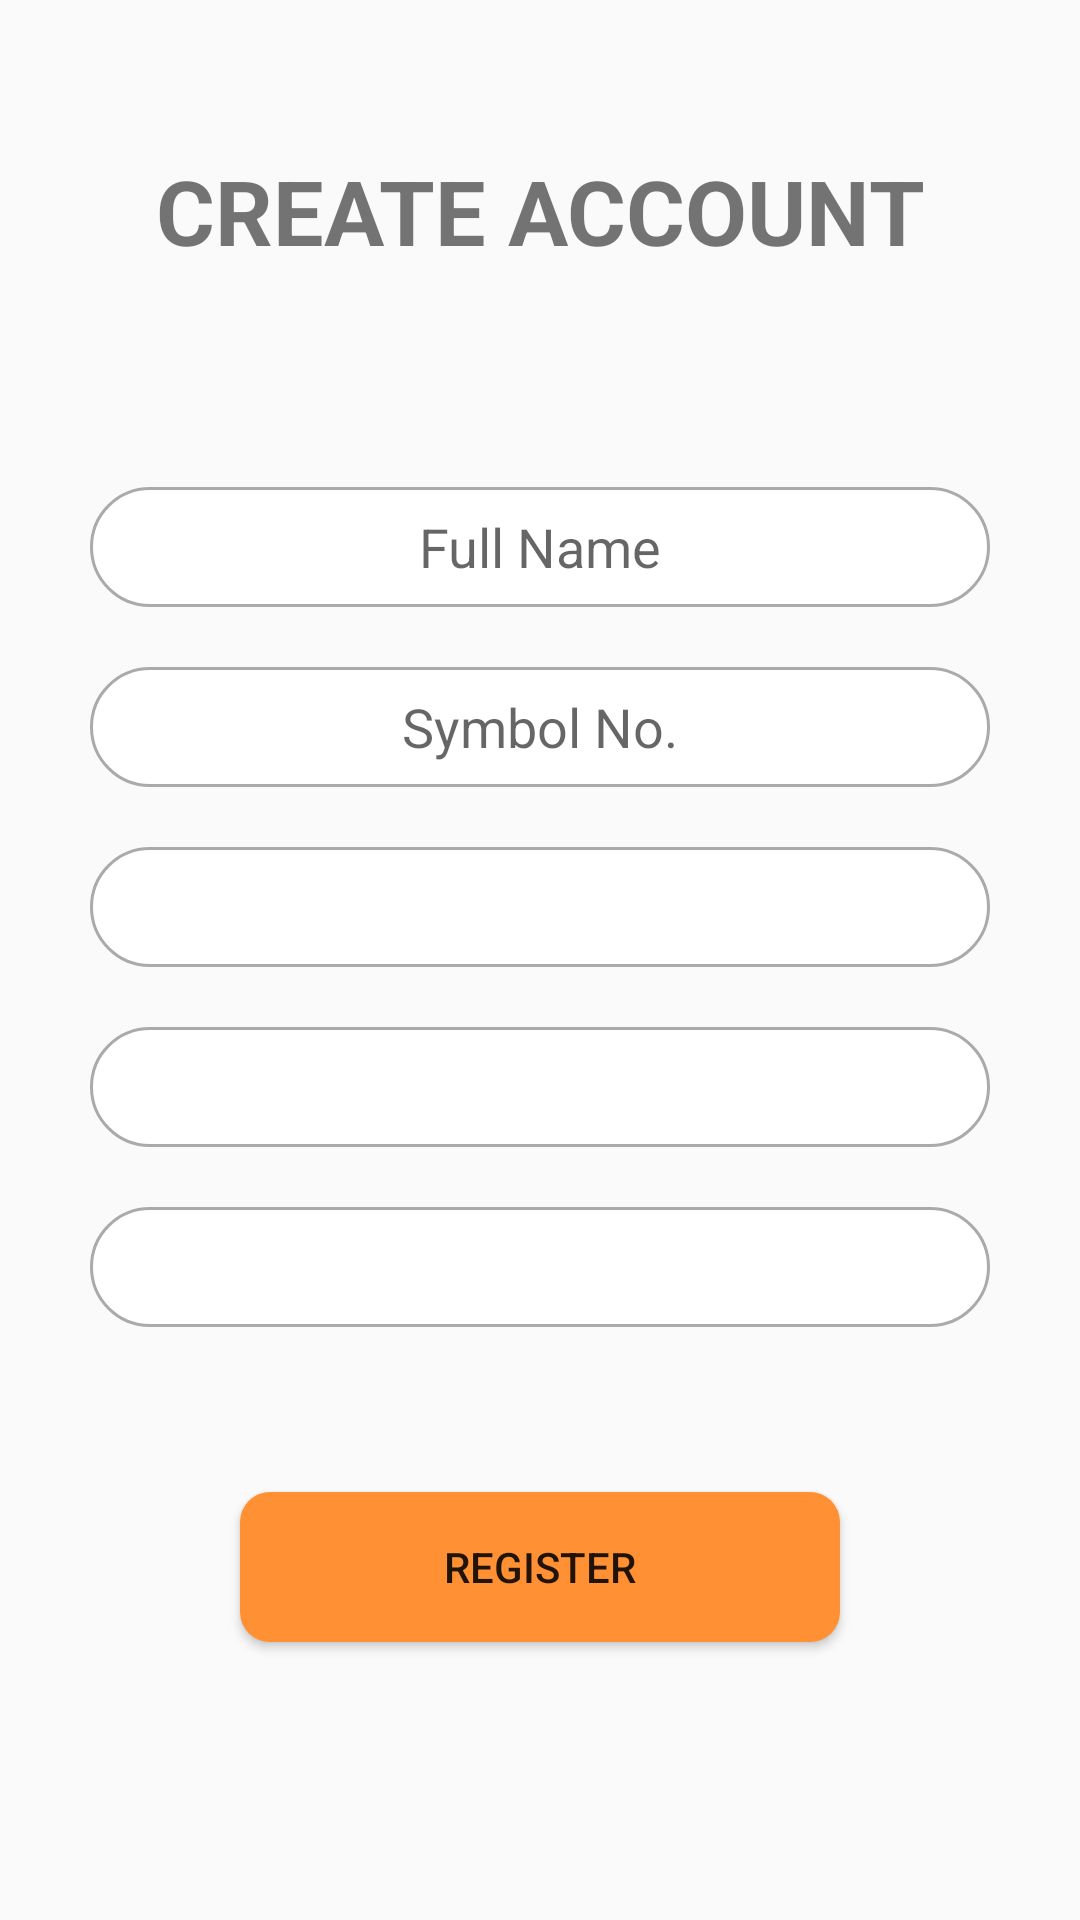

Android layout source for this screen:
<!-- AndroidManifest.xml: application theme Theme.KCT -->
<!-- res/layout/activity_register_student.xml -->
<?xml version="1.0" encoding="utf-8"?>
<RelativeLayout xmlns:android="http://schemas.android.com/apk/res/android"
    xmlns:app="http://schemas.android.com/apk/res-auto"
    xmlns:tools="http://schemas.android.com/tools"
    android:layout_width="match_parent"
    android:layout_height="match_parent"
    tools:context=".RegisterStudent">

    <TextView
        android:id="@+id/textViewHeading"
        android:layout_width="match_parent"
        android:layout_height="wrap_content"
        android:layout_marginTop="50dp"
        android:gravity="center"
        android:text="CREATE ACCOUNT"
        android:textSize="30sp"
        android:textStyle="bold"
        tools:layout_editor_absoluteX="176dp"
        tools:layout_editor_absoluteY="73dp" />

    <EditText
        android:id="@+id/editTextFullName"
        android:layout_width="300dp"
        android:layout_height="40dp"
        android:layout_below="@+id/textViewHeading"
        android:layout_centerHorizontal="true"
        android:layout_marginTop="72dp"
        android:background="@drawable/custominput"
        android:ems="10"
        android:gravity="center"
        android:hint="Full Name"
        android:inputType="textPersonName" />

    <EditText
        android:id="@+id/editTextSymbol"
        android:layout_width="300dp"
        android:layout_height="40dp"
        android:layout_below="@+id/editTextFullName"
        android:layout_centerHorizontal="true"
        android:layout_marginTop="20dp"
        android:background="@drawable/custominput"
        android:ems="10"
        android:gravity="center"
        android:hint="Symbol No."
        android:inputType="textPersonName" />


    <Spinner
        android:id="@+id/spinnerSemester"
        android:layout_width="300dp"
        android:layout_height="40dp"
        android:layout_below="@+id/editTextSymbol"
        android:layout_centerHorizontal="true"
        android:layout_marginTop="20dp"
        android:background="@drawable/custominput"
        android:textAlignment="center" />




        <ProgressBar
            android:id="@+id/progressBar"
            style="?android:attr/progressBarStyle"
            android:layout_width="wrap_content"
            android:layout_height="wrap_content"
            android:layout_below="@id/buttonRegisterUser"
            android:layout_centerHorizontal="true"
            android:layout_marginTop="30dp"
            android:visibility="gone"/>

    <Spinner
        android:id="@+id/spinnerFaculty"
        android:layout_width="300dp"
        android:layout_height="40dp"
        android:layout_below="@+id/spinnerSemester"
        android:layout_centerHorizontal="true"
        android:layout_marginTop="20dp"
        android:background="@drawable/custominput"
        android:textAlignment="center" />

    <Spinner
        android:id="@+id/spinnerBatch"
        android:layout_width="300dp"
        android:layout_height="40dp"
        android:layout_below="@+id/spinnerFaculty"
        android:layout_centerHorizontal="true"
        android:layout_marginTop="20dp"
        android:background="@drawable/custominput"
        android:textAlignment="center" />

    <Button
        android:id="@+id/buttonRegisterUser"
        android:layout_width="200dp"
        android:layout_height="50dp"
        android:layout_below="@+id/spinnerBatch"
        android:layout_centerHorizontal="true"
        android:layout_marginTop="55dp"
        android:background="@drawable/custom_button"
        android:clickable="true"
        android:gravity="center"
        android:text="Register" />


</RelativeLayout>
<!-- resources referenced by this layout -->
<resources>
  <!-- drawable custom_button (drawable) -->
  <?xml version="1.0" encoding="utf-8"?>
  <shape xmlns:android="http://schemas.android.com/apk/res/android">
  
      <solid android:color="#FF9033"/>
      <corners android:radius="10dp"/>
  
  </shape>
  <!-- drawable custominput (drawable) -->
  <?xml version="1.0" encoding="utf-8"?>
  <selector xmlns:android="http://schemas.android.com/apk/res/android">
      <item android:state_enabled="true" android:state_focused="true">
          <shape android:shape="rectangle">
              <solid android:color="@android:color/white"/>
              <corners android:radius="50dp"/>
              <stroke android:color="#2441E2" android:width="1dp"/>
          </shape>
      </item>
  
      <item android:state_enabled="true" >
          <shape android:shape="rectangle">
              <solid android:color="@android:color/white"/>
              <corners android:radius="50dp"/>
              <stroke android:color="@android:color/darker_gray" android:width="1dp"/>
          </shape>
      </item>
  
  </selector>
  <style name="Theme.KCT" parent="Theme.AppCompat.DayNight.NoActionBar">
          
          <item name="colorPrimary">#FF9033</item>
          <item name="colorPrimaryVariant">#FF9033</item>
          <item name="colorOnPrimary">@color/white</item>
          
          <item name="colorSecondary">@color/teal_200</item>
          <item name="colorSecondaryVariant">@color/teal_700</item>
          <item name="colorOnSecondary">@color/black</item>
          
          <item name="android:statusBarColor" tools:targetApi="l">?attr/colorPrimaryVariant</item>
  
          
      </style>
  <!-- not gathered from this repository: default colours our renderer supplied (Android Studio template values) -->
  <color name="teal_200">#FF03DAC5</color>
  <color name="teal_700">#FF018786</color>
  <color name="black">#FF000000</color>
  <color name="white">#FFFFFFFF</color>
</resources>
